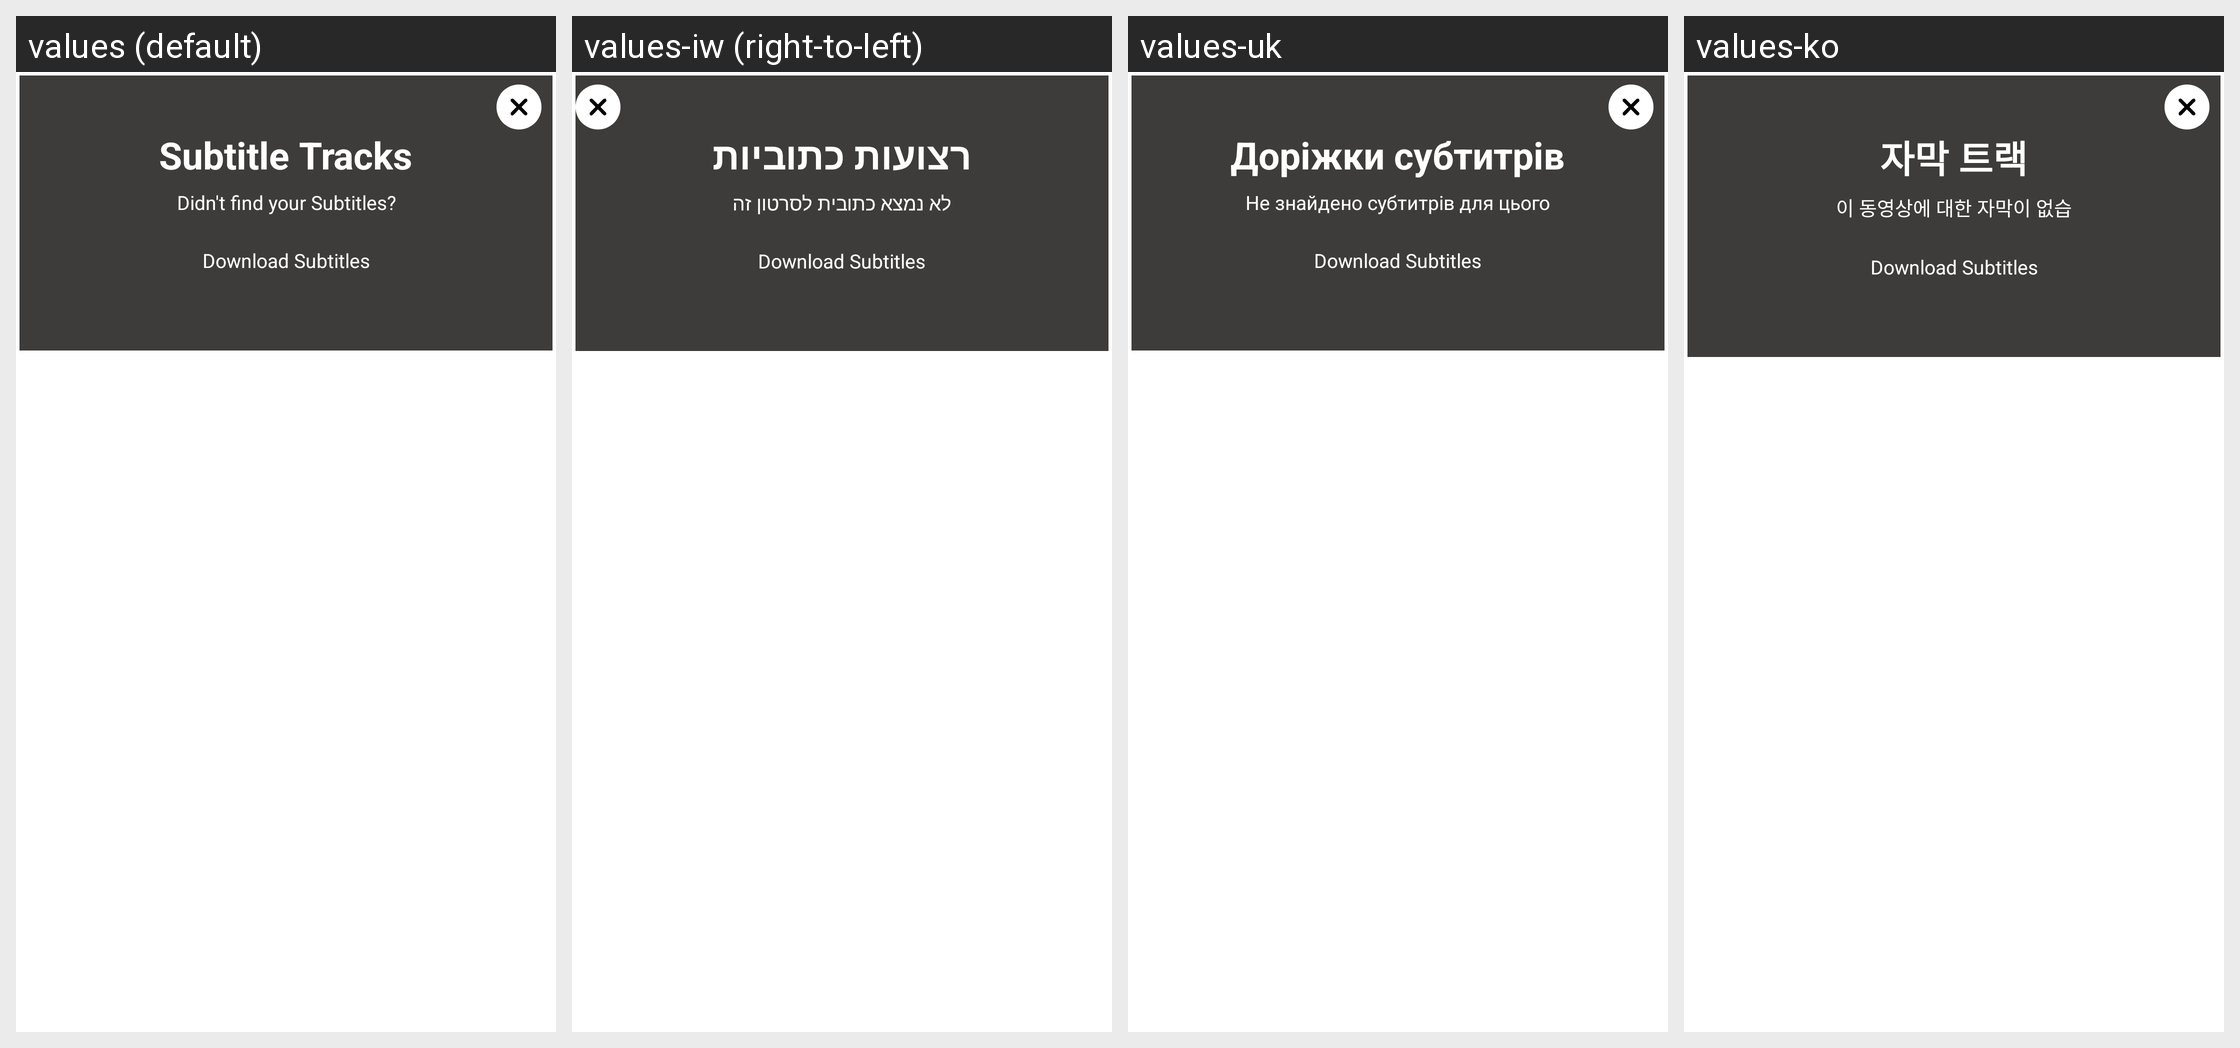

The Android screen above is rendered under several locales of the same app. Produce the string resources it draws, with the default and per-locale values.
Android screen res/layout/new_hp_subtitle_layout_mobile.xml rendered under 4 locales, left to right: values (default), values-iw (right-to-left), values-uk, values-ko. Device: Nexus 5 (rendered at 1080×1920; each locale shown at half size, 540×960, under a caption strip naming it); theme AppTheme.NoActionBar.
Other locales in the repository, not shown: values-af, values-am, values-ar, values-as, values-az, values-be, values-bg, values-bn, values-bs, values-ca, values-cs, values-da, values-de, values-el, values-en-rCA, values-en-rGB, values-en-rIN, values-en-rXC, values-es, values-es-rUS, values-et, values-eu, values-fa, values-fi, values-fr, values-fr-rCA, values-gl, values-gu, values-he, values-hi, values-hr, values-hu, values-hy, values-id, values-in, values-is, values-it, values-ja, values-ka, values-kk, values-km, values-kn, values-ky, values-lo, values-lt, values-lv, values-mk, values-ml, values-mn, values-mr, values-ms, values-my, values-nb, values-ne, values-nl, values-or, values-pa, values-pl, values-pt, values-pt-rBR, values-pt-rPT, values-ro, values-ru, values-si, values-sk, values-sl, values-sq, values-sr, values-sv, values-sw, values-ta, values-te, values-th, values-tl, values-tr, values-ur, values-uz, values-vi, values-zh-rCN, values-zh-rHK, values-zh-rTW, values-zu.
Strings drawn on this screen, with the default value and each locale's value (text and hints the layout hard-codes, and strings that could not be matched under every locale, appear in the picture but are not listed):

subtitles_tracks
  values: Subtitle Tracks
  values-iw: רצועות כתוביות
  values-uk: Доріжки субтитрів
  values-ko: 자막 트랙

no_subtitle_found
  values: Didn't find your Subtitles?
  values-iw: ​​לא נמצא כתובית לסרטון זה
  values-uk: ​​Не знайдено субтитрів для цього відео
  values-ko: 이 동영상에 대한 자막이 없습니다.
